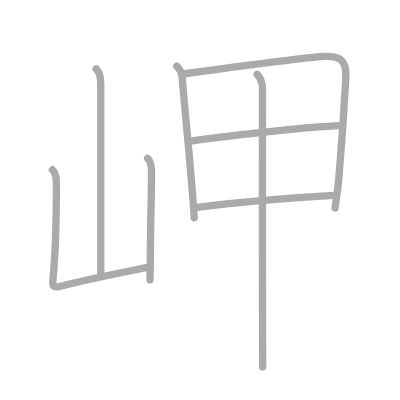
t = 0.00 s
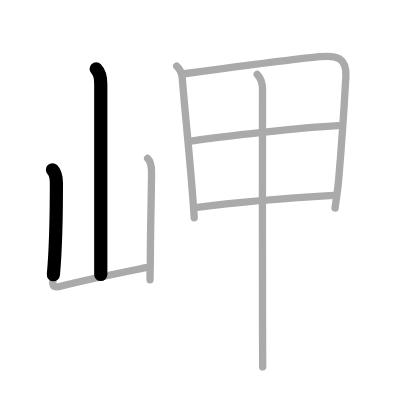
t = 1.50 s
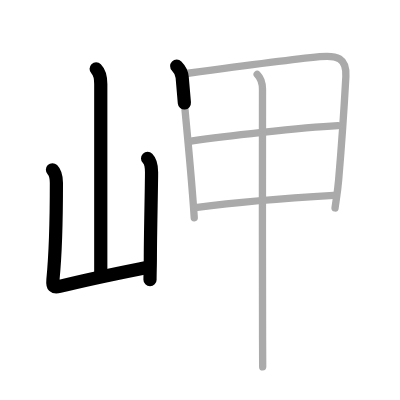
t = 3.25 s
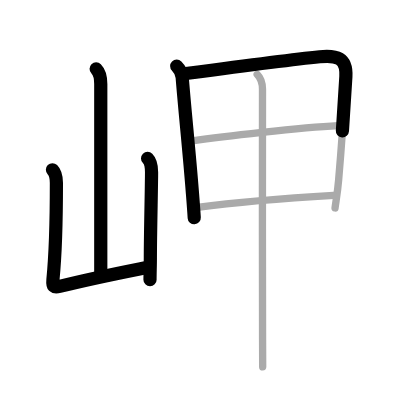
t = 4.75 s
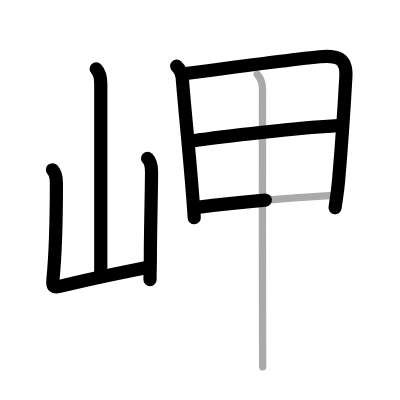
t = 6.50 s
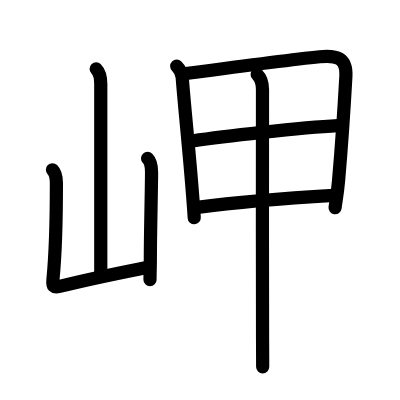
t = 8.00 s

The animated SVG that drew these frames (rendered in a browser with its animation timeline set to each time). Animation: 8 SMIL elements (animate=8); one cycle of 8.00 s.

<?xml version="1.0" standalone="no"?>
<!DOCTYPE svg PUBLIC "-//W3C//DTD SVG 1.1//EN"   "http://www.w3.org/Graphics/SVG/1.1/DTD/svg11.dtd">
<svg width="400px" height="400px"  version="1.1" xmlns="http://www.w3.org/2000/svg">
  <defs>
    <marker id="Triangle" viewBox="0 0 10 10" refX="0" refY="5" markerUnits="strokeWidth" markerWidth="3" style="stroke-opacity:0%;fill:#aaaaaa;" markerHeight="2" orient="auto">
      <path d="M 0 0 L 10 5 L 0 10 z" />
    </marker>
    
    <marker id="Arrow" viewBox="0 0 10 10" refX="5" refY="5" markerUnits="strokeWidth" markerWidth="1.8" style="stroke-opacity:0%;fill:#770000;" markerHeight="2" orient="auto">
      <path d="M 0 4 L 6 4 L 4 1 L 10 5 L 4 9 L 6 6 L 0 6 z" />
        <circle cx="5" cy="5" r="5" />
      </marker>
    
    <marker id="TriangleRed" viewBox="0 0 10 10" refX="0" refY="5" markerUnits="strokeWidth" markerWidth="3" style="stroke-opacity:0%;fill:#CC0000;" markerHeight="2" orient="auto">
      <path d="M 0 0 L 10 5 L 0 10 z" />
    </marker>
    
    <marker id="ArrowRed" viewBox="0 0 10 10" refX="5" refY="5" markerUnits="strokeWidth" markerWidth="1.8" style="stroke-opacity:0%;fill:#CC0000;" markerHeight="2" orient="auto">
      <path d="M 0 4 L 6 4 L 4 1 L 10 5 L 4 9 L 6 6 L 0 6 z" />
        <circle cx="5" cy="5" r="5" />
      </marker>
    
  </defs>
  
  <path style="fill:#ffffff; fill-opacity:100%; fill-rule:evenodd; stroke-width:0;" d="M 0 0 L 400px 0 L 400px 400px L 0 400px L 0 0" />

  <g transform="scale(3.6697247706422 3.6697247706422)">
<path style="fill:none; fill-opacity:0%; fill-rule:evenodd; stroke:#aaaaaa; stroke-opacity:100%; stroke-width: 1.5pt; stroke-linejoin:round; stroke-linecap:round;" d="M26.2 18.75c1.09 1.09 1.26 2.5 1.26 4.17c0 7.55 0 41.33 0 51.9"></path>
<path style="fill:none; fill-opacity:0%; fill-rule:evenodd; stroke:#aaaaaa; stroke-opacity:100%; stroke-width: 1.5pt; stroke-linejoin:round; stroke-linecap:round;" d="M14.29 46.26c0.91 0.91 1.08 2.24 1.08 3.63c0 5.53 0 16.86-0.95 26.36c-0.18 1.82 0.19 2.22 1.82 1.81c9.26-2.31 17.01-3.81 23.51-5.11"></path>
<path style="fill:none; fill-opacity:0%; fill-rule:evenodd; stroke:#aaaaaa; stroke-opacity:100%; stroke-width: 1.5pt; stroke-linejoin:round; stroke-linecap:round;" d="M40.22 43.16c1 1 1.08 2.34 1.08 3.76c0 3.82-0.33 16.82-0.33 23.32c0 2.06-0.09 4.08-0.09 5.99"></path>
<path style="fill:none; fill-opacity:0%; fill-rule:evenodd; stroke:#aaaaaa; stroke-opacity:100%; stroke-width: 1.5pt; stroke-linejoin:round; stroke-linecap:round;" d="M48.15 18.01c1.05 1.05 1.43 2.23 1.5 3.11c0.72 9.13 1.89 19.83 2.78 31.37c0.19 2.43 0.36 4.57 0.5 6.85"></path>
<path style="fill:none; fill-opacity:0%; fill-rule:evenodd; stroke:#aaaaaa; stroke-opacity:100%; stroke-width: 1.5pt; stroke-linejoin:round; stroke-linecap:round;" d="M50.15 20.1c11.14-1.49 27.66-3.71 36.98-4.65c4.57-0.46 7.41 0.23 7.12 5.42c-0.34 6.09-1.13 18.38-1.97 28.13c-0.32 3.65-0.65 5.24-0.98 7.67"></path>
<path style="fill:none; fill-opacity:0%; fill-rule:evenodd; stroke:#aaaaaa; stroke-opacity:100%; stroke-width: 1.5pt; stroke-linejoin:round; stroke-linecap:round;" d="M52.41 38.41c7.96-1.16 29.46-3.66 39.66-4.18"></path>
<path style="fill:none; fill-opacity:0%; fill-rule:evenodd; stroke:#aaaaaa; stroke-opacity:100%; stroke-width: 1.5pt; stroke-linejoin:round; stroke-linecap:round;" d="M53.77 56.51c12.11-1.63 25.55-2.62 37.14-3.29"></path>
<path style="fill:none; fill-opacity:0%; fill-rule:evenodd; stroke:#aaaaaa; stroke-opacity:100%; stroke-width: 1.5pt; stroke-linejoin:round; stroke-linecap:round;" d="M70.08 20.28c1.07 1.07 1.45 2.34 1.45 4.07c0 7.77-0.06 50.55 0.02 68.16c0.02 4.12 0.03 6.87 0.03 7.46"></path>

<path style="fill:none; fill-opacity:0%; fill-rule:evenodd; stroke:#000000; stroke-opacity:100%; stroke-width: 2.7pt; stroke-linejoin:round; stroke-linecap:round;" d="M26.2 18.75c1.09 1.09 1.26 2.5 1.26 4.17c0 7.55 0 41.33 0 51.9" pathLength="100" stroke-dashoffset="100" stroke-dasharray="100 105"><animate id="dashAnim1" attributeName="stroke-dashoffset" from="100" to="0" dur="1s" calcMode="linear" fill="freeze"/></path>
<path style="fill:none; fill-opacity:0%; fill-rule:evenodd; stroke:#000000; stroke-opacity:100%; stroke-width: 2.7pt; stroke-linejoin:round; stroke-linecap:round;" d="M14.29 46.26c0.91 0.91 1.08 2.24 1.08 3.63c0 5.53 0 16.86-0.95 26.36c-0.18 1.82 0.19 2.22 1.82 1.81c9.26-2.31 17.01-3.81 23.51-5.11" pathLength="100" stroke-dashoffset="100" stroke-dasharray="100 105"><animate id="dashAnim2" attributeName="stroke-dashoffset" from="100" to="0" dur="1s" calcMode="linear" begin="dashAnim1.end" fill="freeze"/></path>
<path style="fill:none; fill-opacity:0%; fill-rule:evenodd; stroke:#000000; stroke-opacity:100%; stroke-width: 2.7pt; stroke-linejoin:round; stroke-linecap:round;" d="M40.22 43.16c1 1 1.08 2.34 1.08 3.76c0 3.82-0.33 16.82-0.33 23.32c0 2.06-0.09 4.08-0.09 5.99" pathLength="100" stroke-dashoffset="100" stroke-dasharray="100 105"><animate id="dashAnim3" attributeName="stroke-dashoffset" from="100" to="0" dur="1s" calcMode="linear" begin="dashAnim2.end" fill="freeze"/></path>
<path style="fill:none; fill-opacity:0%; fill-rule:evenodd; stroke:#000000; stroke-opacity:100%; stroke-width: 2.7pt; stroke-linejoin:round; stroke-linecap:round;" d="M48.15 18.01c1.05 1.05 1.43 2.23 1.5 3.11c0.72 9.13 1.89 19.83 2.78 31.37c0.19 2.43 0.36 4.57 0.5 6.85" pathLength="100" stroke-dashoffset="100" stroke-dasharray="100 105"><animate id="dashAnim4" attributeName="stroke-dashoffset" from="100" to="0" dur="1s" calcMode="linear" begin="dashAnim3.end" fill="freeze"/></path>
<path style="fill:none; fill-opacity:0%; fill-rule:evenodd; stroke:#000000; stroke-opacity:100%; stroke-width: 2.7pt; stroke-linejoin:round; stroke-linecap:round;" d="M50.15 20.1c11.14-1.49 27.66-3.71 36.98-4.65c4.57-0.46 7.41 0.23 7.12 5.42c-0.34 6.09-1.13 18.38-1.97 28.13c-0.32 3.65-0.65 5.24-0.98 7.67" pathLength="100" stroke-dashoffset="100" stroke-dasharray="100 105"><animate id="dashAnim5" attributeName="stroke-dashoffset" from="100" to="0" dur="1s" calcMode="linear" begin="dashAnim4.end" fill="freeze"/></path>
<path style="fill:none; fill-opacity:0%; fill-rule:evenodd; stroke:#000000; stroke-opacity:100%; stroke-width: 2.7pt; stroke-linejoin:round; stroke-linecap:round;" d="M52.41 38.41c7.96-1.16 29.46-3.66 39.66-4.18" pathLength="100" stroke-dashoffset="100" stroke-dasharray="100 105"><animate id="dashAnim6" attributeName="stroke-dashoffset" from="100" to="0" dur="1s" calcMode="linear" begin="dashAnim5.end" fill="freeze"/></path>
<path style="fill:none; fill-opacity:0%; fill-rule:evenodd; stroke:#000000; stroke-opacity:100%; stroke-width: 2.7pt; stroke-linejoin:round; stroke-linecap:round;" d="M53.77 56.51c12.11-1.63 25.55-2.62 37.14-3.29" pathLength="100" stroke-dashoffset="100" stroke-dasharray="100 105"><animate id="dashAnim7" attributeName="stroke-dashoffset" from="100" to="0" dur="1s" calcMode="linear" begin="dashAnim6.end" fill="freeze"/></path>
<path style="fill:none; fill-opacity:0%; fill-rule:evenodd; stroke:#000000; stroke-opacity:100%; stroke-width: 2.7pt; stroke-linejoin:round; stroke-linecap:round;" d="M70.08 20.28c1.07 1.07 1.45 2.34 1.45 4.07c0 7.77-0.06 50.55 0.02 68.16c0.02 4.12 0.03 6.87 0.03 7.46" pathLength="100" stroke-dashoffset="100" stroke-dasharray="100 105"><animate id="dashAnim8" attributeName="stroke-dashoffset" from="100" to="0" dur="1s" calcMode="linear" begin="dashAnim7.end" fill="freeze"/></path>

</g>

</svg>  
          
